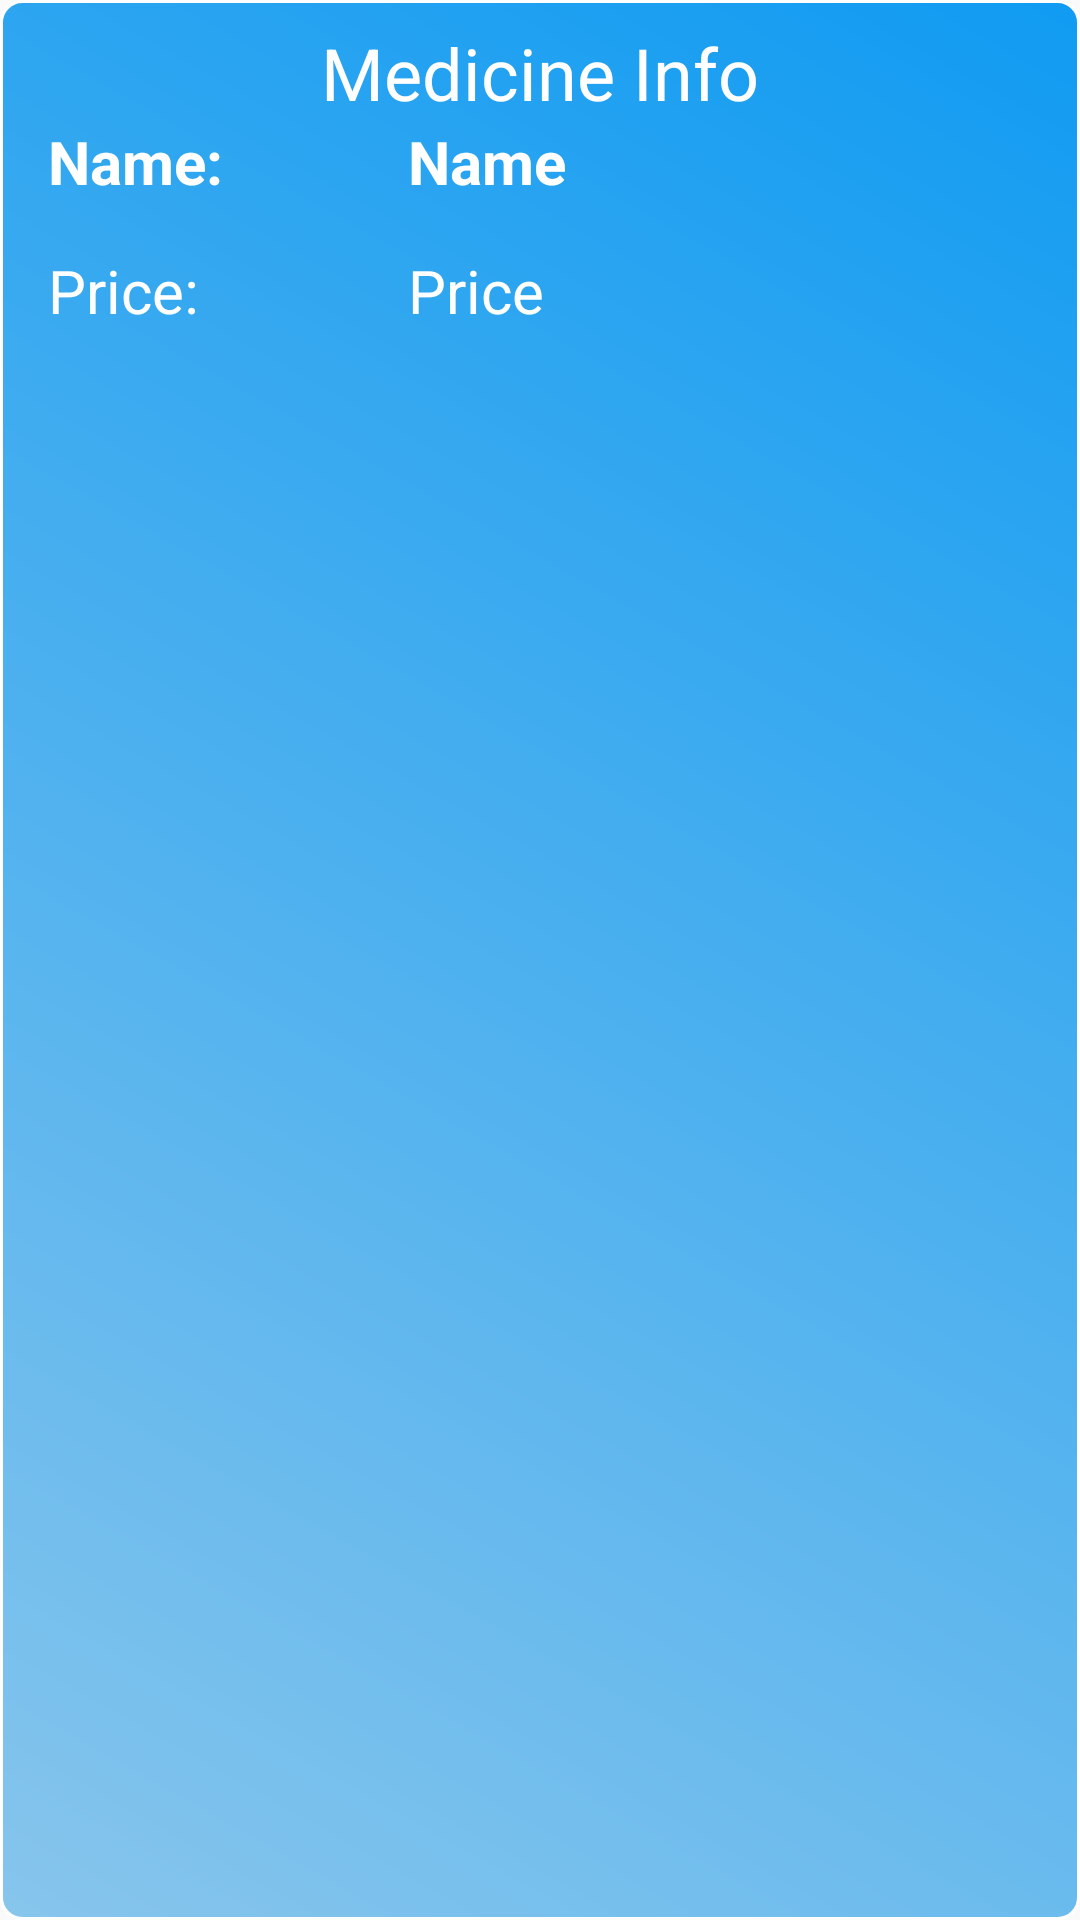

Write the Android layout XML for this screen, with the resource values it uses.
<!-- AndroidManifest.xml: application theme AppTheme -->
<!-- res/layout/otc_widget_provider.xml -->
<LinearLayout xmlns:android="http://schemas.android.com/apk/res/android"
    android:layout_width="match_parent"
    android:layout_height="match_parent"
    android:background="@drawable/round2"
    android:orientation="vertical"
    android:padding="@dimen/widget_margin">

    <TextView
        android:layout_width="wrap_content"
        android:layout_height="wrap_content"
        android:layout_gravity="center_horizontal"
        android:text="@string/medicine_info"
        android:textColor="#fff"
        android:textSize="24sp" />

    <LinearLayout
        android:layout_width="match_parent"
        android:layout_height="wrap_content"
        android:orientation="horizontal">

        <TextView
            style="@style/textDummyWidget"
            android:contentDescription="@string/appwidget_textName"
            android:text="@string/appwidget_textNameDummy"
            android:textStyle="bold" />

        <TextView
            android:id="@+id/appwidget_textName"
            style="@style/textWidgetInsert"
            android:contentDescription="@string/appwidget_textName"
            android:text="@string/appwidget_textName"
            android:textStyle="bold" />


    </LinearLayout>

    <LinearLayout
        android:layout_width="match_parent"
        android:layout_height="wrap_content">

        <TextView
            style="@style/textDummyWidget"
            android:contentDescription="@string/appwidget_textPrice"
            android:text="@string/appwidget_textPriceDummy" />

        <TextView
            android:id="@+id/appwidget_textPrice"
            style="@style/textWidgetInsert"
            android:contentDescription="@string/appwidget_textPrice"
            android:text="@string/appwidget_textPrice" />
    </LinearLayout>

</LinearLayout>
<!-- resources referenced by this layout -->
<resources>
  <dimen name="widget_margin">8dp</dimen>
  <!-- drawable round2 (drawable) -->
  <?xml version="1.0" encoding="utf-8"?>
  <shape xmlns:android="http://schemas.android.com/apk/res/android">
      <stroke android:width="1dp"
          android:color="#FFFFFF"/>
      <gradient
          android:angle="225"
          android:startColor="#109bf2"
          android:endColor="#87c5ec"/>
      <corners
          android:bottomLeftRadius="7dp"
          android:bottomRightRadius="7dp"
          android:topLeftRadius="7dp"
          android:topRightRadius="7dp"/>
  
  </shape>
  <string name="appwidget_textName">Name</string>
  <string name="appwidget_textNameDummy">Name:</string>
  <string name="appwidget_textPrice">Price</string>
  <string name="appwidget_textPriceDummy">Price:</string>
  <string name="medicine_info">Medicine Info</string>
  <style name="textDummyWidget">
          <item name="android:layout_width">0dp</item>
          <item name="android:layout_height">wrap_content</item>
          <item name="android:layout_gravity">center_horizontal</item>
          <item name="android:layout_margin">8dp</item>
          <item name="android:layout_weight">1</item>
          <item name="android:textColor">#ffffff</item>
          <item name="android:textSize">20sp</item>
      </style>
  <style name="textWidgetInsert">
          <item name="android:layout_width">0dp</item>
          <item name="android:layout_height">wrap_content</item>
          <item name="android:layout_gravity">center_horizontal</item>
          <item name="android:layout_margin">8dp</item>
          <item name="android:layout_weight">2</item>
          <item name="android:textColor">#ffffff</item>
          <item name="android:textSize">20sp</item>
      </style>
  <style name="AppTheme" parent="Theme.AppCompat.Light.DarkActionBar">
          
          <item name="colorPrimary">@color/colorPrimary</item>
          <item name="colorPrimaryDark">@color/colorPrimaryDark</item>
          <item name="colorAccent">@color/colorAccent</item>
          //Necessary for sharedPreference screen
          <item name="preferenceTheme">@style/PreferenceThemeOverlay</item>
      </style>
  <!-- not gathered from this repository: default colours our renderer supplied (Android Studio template values) -->
  <color name="colorPrimary">#FF6200EE</color>
  <color name="colorPrimaryDark">#FF3700B3</color>
  <color name="colorAccent">#FF03DAC5</color>
</resources>
